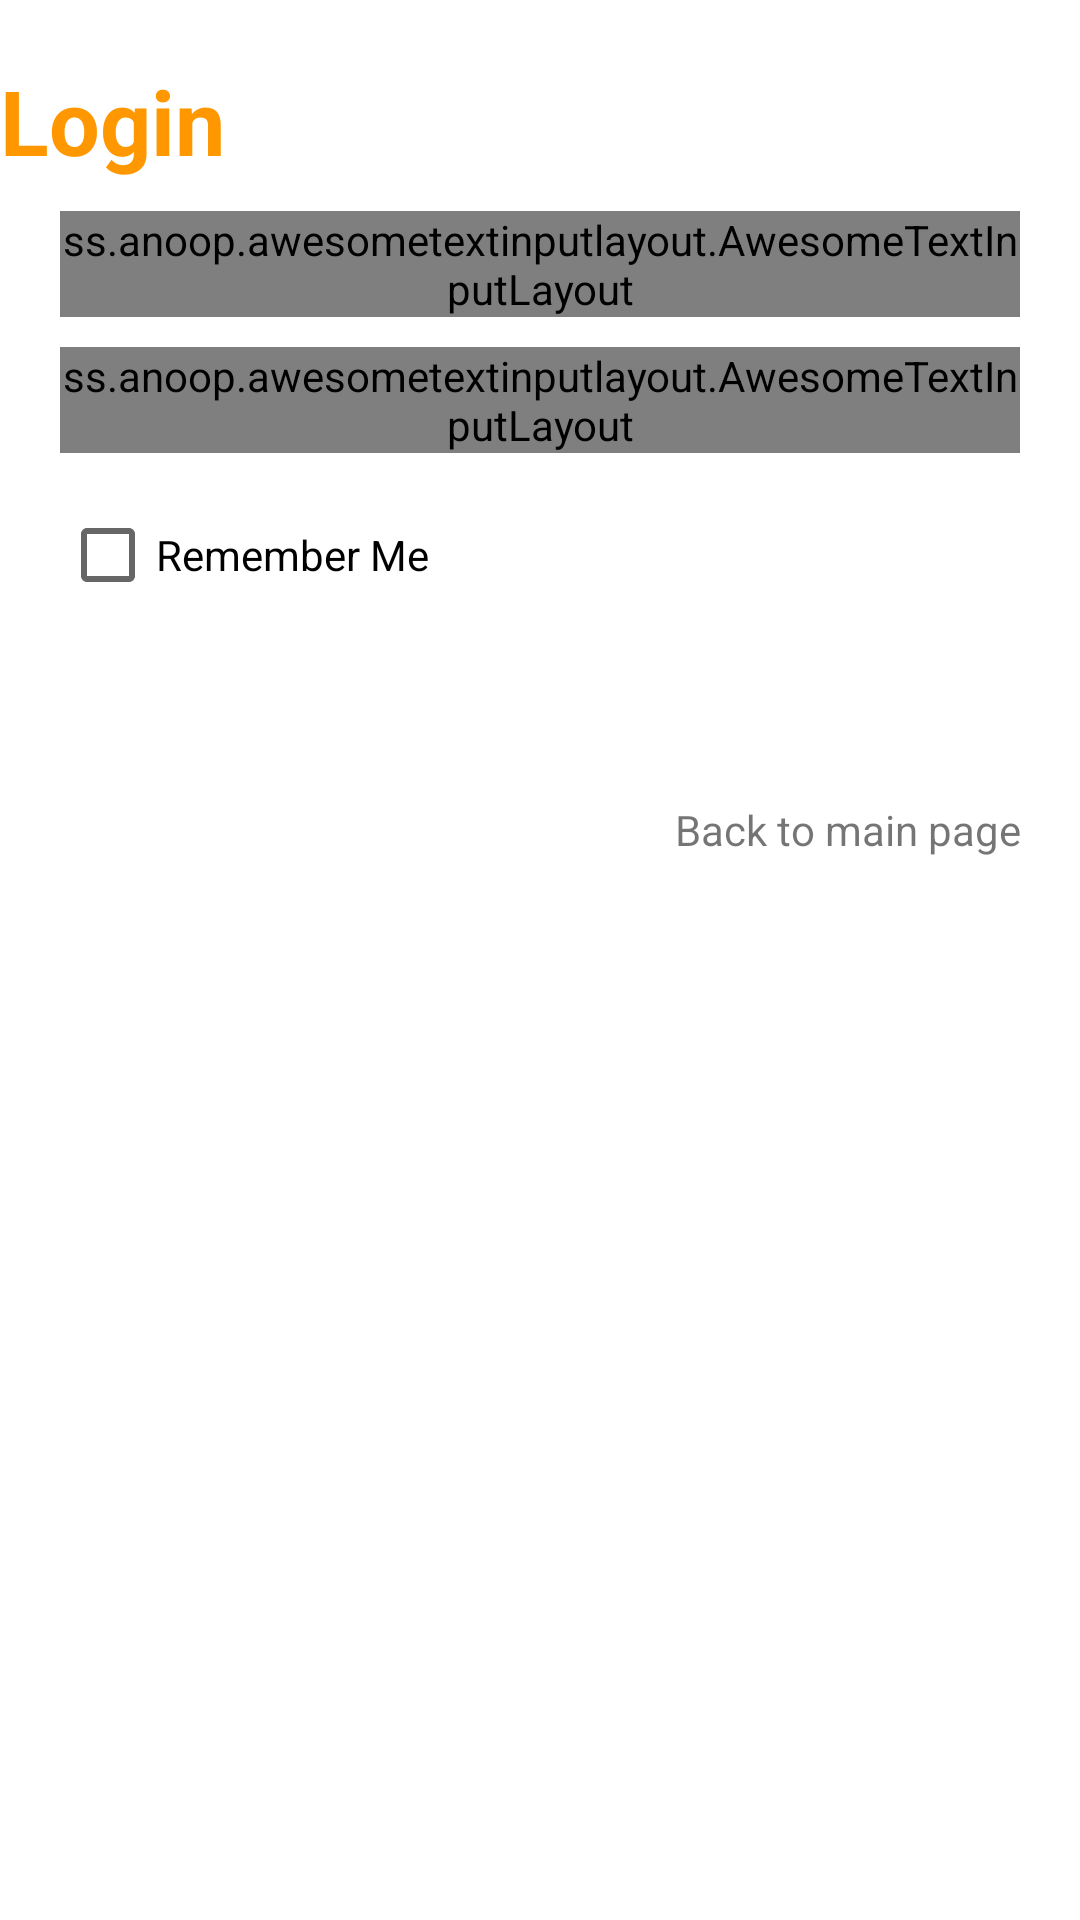

Layout XML and referenced resources for this Android screen:
<!-- AndroidManifest.xml: application theme Theme.GeofencingAdmin -->
<!-- res/layout/layout_login.xml -->
<?xml version="1.0" encoding="utf-8"?>
<LinearLayout
    xmlns:android="http://schemas.android.com/apk/res/android"
    android:orientation="vertical"
    xmlns:app="http://schemas.android.com/apk/res-auto"
    android:layout_width="match_parent"
    android:layout_height="wrap_content"
    android:layout_marginBottom="8dp"
    android:layout_marginEnd="24dp"
    android:layout_marginStart="24dp"
    android:layout_marginTop="8dp"
    app:layout_constraintBottom_toBottomOf="parent"
    app:layout_constraintEnd_toEndOf="parent"
    app:layout_constraintStart_toStartOf="parent"
    app:layout_constraintTop_toTopOf="parent">

    <TextView
        android:textColor="#FF9800"
        android:layout_width="wrap_content"
        android:layout_height="wrap_content"
        style="@style/loginHeader"
        android:text="Login"
        android:layout_marginBottom="10dp"
        android:layout_marginTop="@dimen/loginViewsMargin"/>

    <ss.anoop.awesometextinputlayout.AwesomeTextInputLayout
        android:layout_width="match_parent"
        android:layout_height="wrap_content"
        android:layout_marginRight="20dp"
        android:layout_marginLeft="20dp"
        android:layout_marginBottom="10dp"
        app:borderColor="#7EF463"
        app:borderWidth="2dp"
        app:cornerRadius="8dp">

        <EditText
            android:inputType="text"
            android:hint="ID"
            android:id="@+id/et_loginIC"
            android:layout_width="match_parent"
            android:layout_height="match_parent"/>


    </ss.anoop.awesometextinputlayout.AwesomeTextInputLayout>


    <ss.anoop.awesometextinputlayout.AwesomeTextInputLayout
        android:layout_width="match_parent"
        android:layout_height="wrap_content"
        android:layout_marginRight="20dp"
        android:layout_marginLeft="20dp"
        android:layout_marginBottom="10dp"
        app:borderColor="#7EF463"
        app:borderWidth="2dp"
        app:cornerRadius="8dp">

        <EditText
            android:inputType="textPassword"
            android:hint="Password"
            android:id="@+id/et_loginPass"
            android:layout_width="match_parent"
            android:layout_height="match_parent"/>



    </ss.anoop.awesometextinputlayout.AwesomeTextInputLayout>

    <androidx.appcompat.widget.AppCompatCheckBox
        android:id="@+id/remember_me_chkb"
        android:layout_width="wrap_content"
        android:layout_height="wrap_content"
        android:layout_gravity="left"
        android:layout_marginLeft="20dp"
        android:layout_marginRight="20dp"
        android:text="Remember Me"
        />

    <android.widget.Button
        android:background="@drawable/login_button_bk"
        style="@style/loginButton"
        android:id="@+id/btn_login2"
        android:layout_marginBottom="10dp"
        android:layout_gravity="right"
        android:text="Login" />

    <TextView
        android:gravity="right"
        android:id="@+id/tv_back"
        android:layout_gravity="right"
        android:layout_marginRight="20dp"
        android:text="Back to main page"
        android:layout_height="wrap_content"
        android:layout_width="wrap_content" />

</LinearLayout>
<!-- resources referenced by this layout -->
<resources>
  <dimen name="loginViewsMargin">20dp</dimen>
  <style name="loginButton" parent="viewParent">
              <item name="android:background">@drawable/login_button_bk</item>
              <item name="android:textColor">@color/whiteTextColor</item>
              <item name="android:textStyle">bold</item>
          </style>
  <style name="loginHeader">
              <item name="android:textColor">@color/primaryTextColor</item>
              <item name="android:textSize">@dimen/headerTextSize</item>
              <item name="android:textStyle">bold</item>
          </style>
  <style name="Theme.GeofencingAdmin" parent="Theme.MaterialComponents.DayNight.DarkActionBar">
          
          <item name="colorPrimary">@color/purple_500</item>
          <item name="colorPrimaryVariant">@color/purple_700</item>
          <item name="colorOnPrimary">@color/white</item>
          
          <item name="colorSecondary">@color/teal_200</item>
          <item name="colorSecondaryVariant">@color/teal_700</item>
          <item name="colorOnSecondary">@color/black</item>
          
          <item name="android:statusBarColor" tools:targetApi="l">?attr/colorPrimaryVariant</item>
          
      </style>
  <style name="viewParent">
              <item name="android:layout_width">wrap_content</item>
              <item name="android:layout_height">wrap_content</item>
          </style>
  <color name="whiteTextColor">#fff</color>
  <color name="primaryTextColor">#2661FA</color>
  <dimen name="headerTextSize">30sp</dimen>
  <color name="purple_500">#FF9800</color>
  <color name="purple_700">#FF9800</color>
  <color name="white">#FFFFFFFF</color>
  <color name="teal_200">#FF03DAC5</color>
  <color name="teal_700">#FF018786</color>
  <color name="black">#FF000000</color>
</resources>
